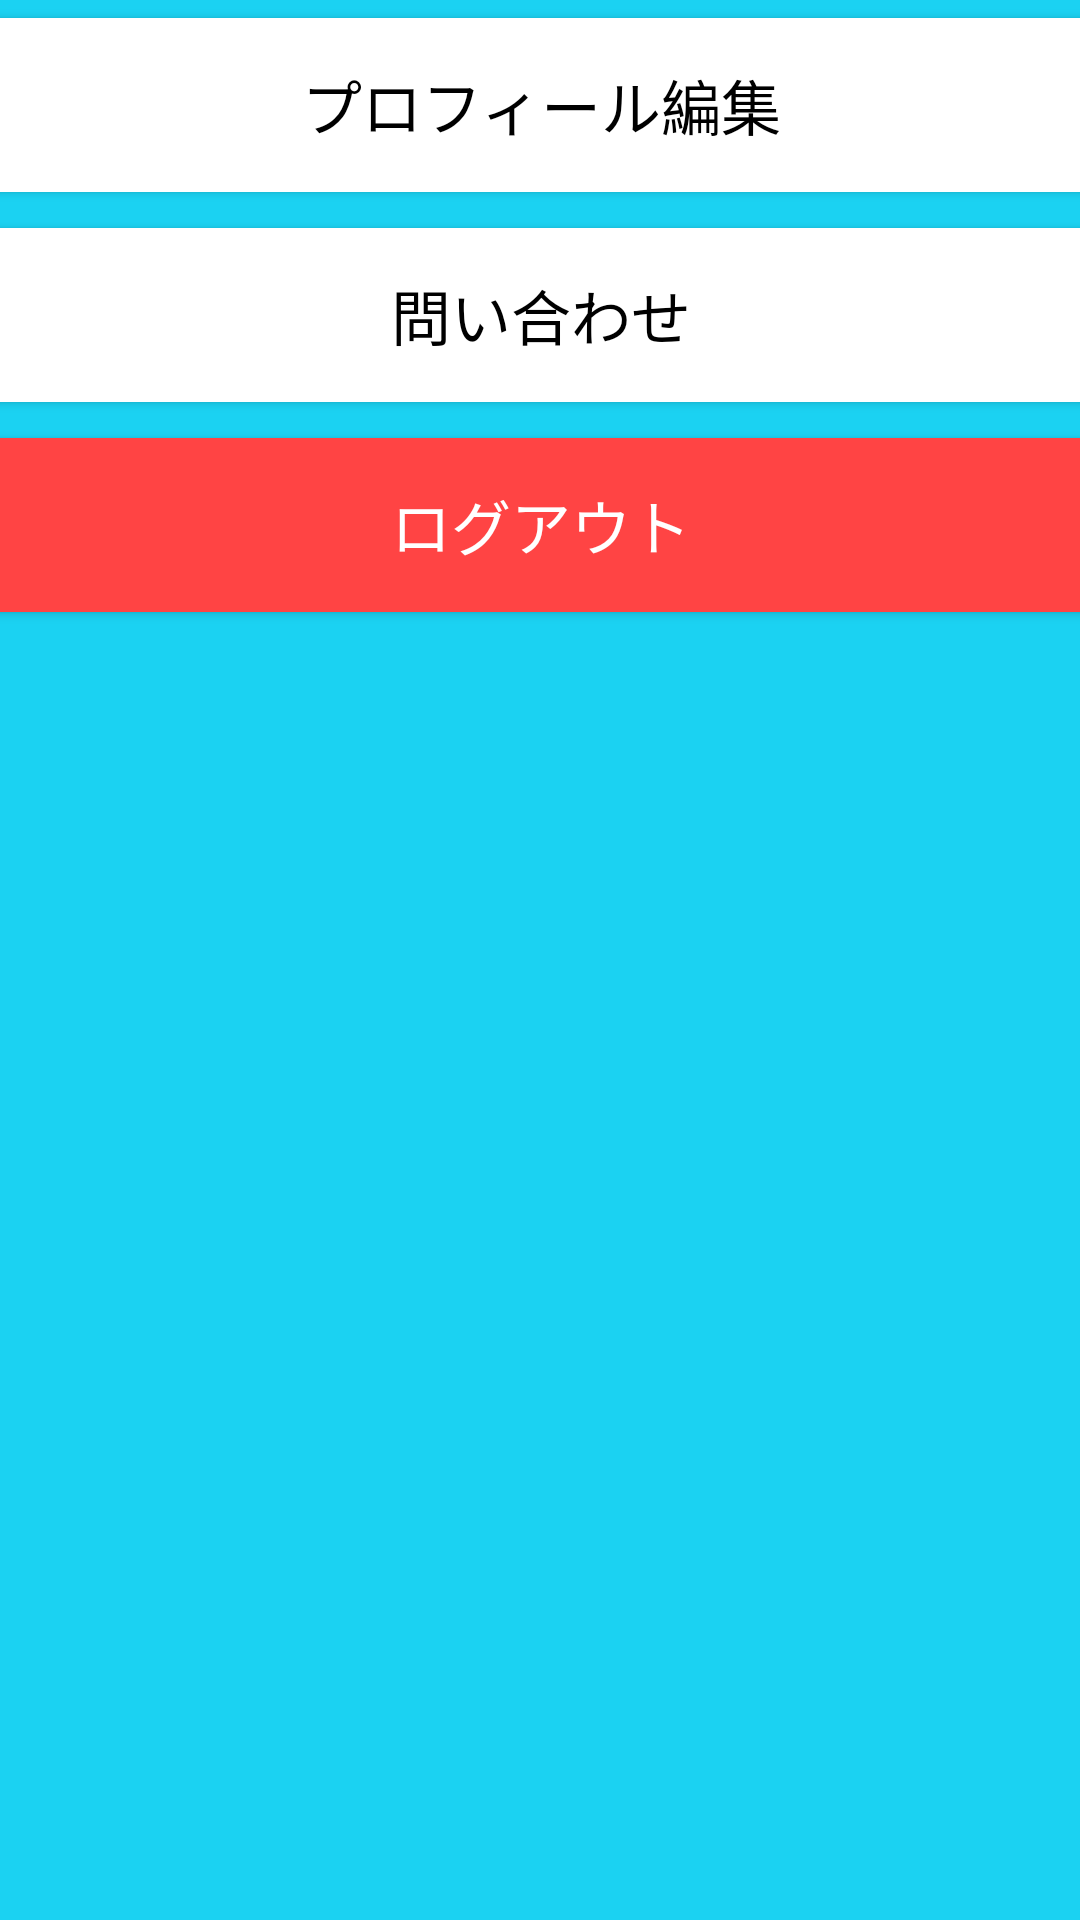

Write the Android layout XML for this screen, with the resource values it uses.
<!-- AndroidManifest.xml: application theme Theme.Gonbe_house -->
<!-- res/layout/fragment_setting.xml -->
<?xml version="1.0" encoding="utf-8"?>
<androidx.constraintlayout.widget.ConstraintLayout xmlns:android="http://schemas.android.com/apk/res/android"
    xmlns:app="http://schemas.android.com/apk/res-auto"
    xmlns:tools="http://schemas.android.com/tools"
    android:layout_width="match_parent"
    android:layout_height="match_parent"
    android:background="@color/water">


    <Button
        android:id="@+id/settingButton1"
        android:layout_width="1000dp"
        android:layout_height="70dp"
        android:text="@string/settingButton1"
        android:textSize="20sp"
        android:backgroundTint="@color/white"
        android:textColor="@color/black"
        app:layout_constraintEnd_toEndOf="parent"
        app:layout_constraintStart_toStartOf="parent"
        app:layout_constraintTop_toTopOf="parent" />

    <Button
        android:id="@+id/settingButton2"
        android:layout_width="1000dp"
        android:layout_height="70dp"
        android:text="@string/settingButtou2"
        android:textSize="20sp"
        android:backgroundTint="@color/white"
        android:textColor="@color/black"
        app:layout_constraintEnd_toEndOf="parent"
        app:layout_constraintStart_toStartOf="parent"
        app:layout_constraintTop_toBottomOf="@+id/settingButton1" />

    <Button
        android:id="@+id/settingButton3"
        android:layout_width="1000dp"
        android:layout_height="70dp"
        android:text="@string/settingButton3"
        android:textSize="20sp"
        android:backgroundTint="@color/red"
        android:textColor="@color/white"
        app:layout_constraintEnd_toEndOf="parent"
        app:layout_constraintStart_toStartOf="parent"
        app:layout_constraintTop_toBottomOf="@+id/settingButton2" />

</androidx.constraintlayout.widget.ConstraintLayout>
<!-- resources referenced by this layout -->
<resources>
  <color name="black">#FF000000</color>
  <color name="red">#FFFF4444</color>
  <color name="water">#1bd2f2</color>
  <color name="white">#FFFFFFFF</color>
  <string name="settingButton1">プロフィール編集</string>
  <string name="settingButton3">ログアウト</string>
  <string name="settingButtou2">問い合わせ</string>
  <style name="Theme.Gonbe_house" parent="Theme.MaterialComponents.DayNight.DarkActionBar">
          
          <item name="colorPrimary">@color/purple_500</item>
          <item name="colorPrimaryVariant">@color/purple_700</item>
          <item name="colorOnPrimary">@color/white</item>
          
          <item name="colorSecondary">@color/teal_200</item>
          <item name="colorSecondaryVariant">@color/teal_700</item>
          <item name="colorOnSecondary">@color/black</item>
          
          <item name="android:statusBarColor" tools:targetApi="l">?attr/colorPrimaryVariant</item>
          
      </style>
  <color name="purple_500">#FF6200EE</color>
  <color name="purple_700">#FF3700B3</color>
  <color name="teal_200">#FF03DAC5</color>
  <color name="teal_700">#FF018786</color>
</resources>
